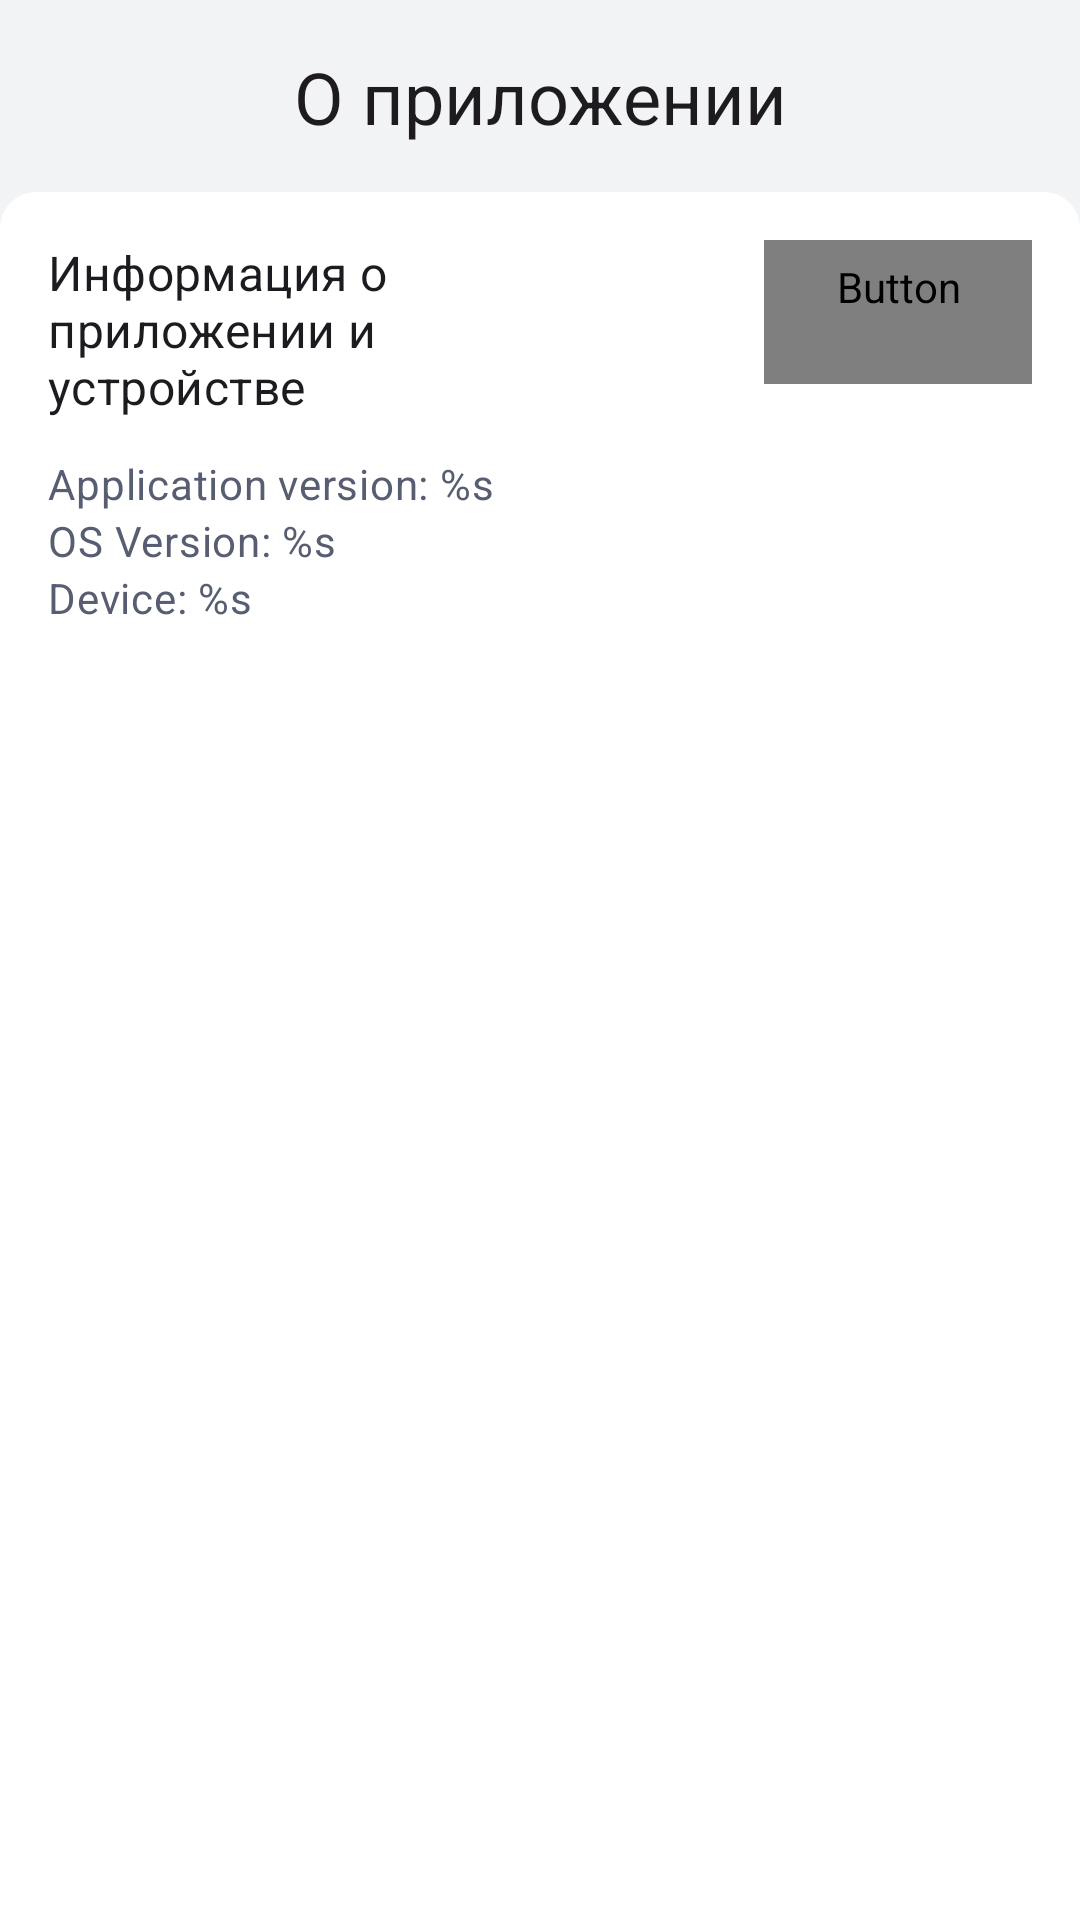

Reconstruct the res/layout file that produces this screen, plus the resources it refers to.
<!-- AndroidManifest.xml: application theme Theme.KUTTS -->
<!-- res/layout/activity_about_app.xml -->
<?xml version="1.0" encoding="utf-8"?>
<androidx.constraintlayout.widget.ConstraintLayout xmlns:android="http://schemas.android.com/apk/res/android"
    xmlns:app="http://schemas.android.com/apk/res-auto"
    xmlns:tools="http://schemas.android.com/tools"
    android:layout_width="match_parent"
    android:layout_height="match_parent"
    tools:context=".view.AboutAppActivity">

    <androidx.constraintlayout.widget.ConstraintLayout
        android:id="@+id/toolbar"
        android:layout_width="match_parent"
        android:layout_height="?attr/actionBarSize"
        app:layout_constraintTop_toTopOf="parent"
        app:layout_constraintStart_toStartOf="parent"
        app:layout_constraintEnd_toEndOf="parent">

        <Button
            android:id="@+id/back_btn"
            style="@style/Widget.Material3.Button.IconButton"
            android:layout_width="wrap_content"
            android:layout_height="wrap_content"
            app:icon="@drawable/ic_arrow_back"
            app:iconSize="36dp"
            app:layout_constraintTop_toTopOf="parent"
            app:layout_constraintStart_toStartOf="parent"
            app:layout_constraintBottom_toBottomOf="parent"
            android:contentDescription="@string/st_back" />

        <TextView
            android:layout_width="wrap_content"
            android:layout_height="wrap_content"
            android:text="@string/st_title_about_app"
            android:textAppearance="@style/HeadlineSmall"
            app:layout_constraintTop_toTopOf="parent"
            app:layout_constraintStart_toStartOf="parent"
            app:layout_constraintEnd_toEndOf="parent"
            app:layout_constraintBottom_toBottomOf="parent"/>

    </androidx.constraintlayout.widget.ConstraintLayout>

    <androidx.constraintlayout.widget.ConstraintLayout
        android:layout_width="match_parent"
        android:layout_height="match_parent"
        android:layout_marginTop="?attr/actionBarSize"
        android:background="@drawable/bottom_container_card"
        android:padding="16dp">

        <TextView
            android:id="@+id/title"
            android:layout_width="148dp"
            android:layout_height="wrap_content"
            android:text="@string/st_about_app_and_phone_info"
            android:textAppearance="@style/TitleMedium"
            app:layout_constraintTop_toTopOf="parent"
            app:layout_constraintStart_toStartOf="parent"/>

        <Button
            android:id="@+id/copy_info_btn"
            style="@style/Theme.Button"
            android:layout_width="wrap_content"
            android:layout_height="wrap_content"
            android:text="@string/st_copy"
            app:layout_constraintTop_toTopOf="parent"
            app:layout_constraintEnd_toEndOf="parent"/>

        <TextView
            android:id="@+id/application_version"
            android:layout_width="wrap_content"
            android:layout_height="wrap_content"
            android:text="@string/st_format_application_version"
            android:textAppearance="@style/BodyMedium"
            android:textColor="?attr/colorSecondary"
            android:layout_marginTop="12dp"
            app:layout_constraintTop_toBottomOf="@id/title"
            app:layout_constraintStart_toStartOf="parent"/>

        <TextView
            android:id="@+id/os_version"
            android:layout_width="wrap_content"
            android:layout_height="wrap_content"
            android:text="@string/st_format_os_version"
            android:textAppearance="@style/BodyMedium"
            android:textColor="?attr/colorSecondary"
            app:layout_constraintTop_toBottomOf="@id/application_version"
            app:layout_constraintStart_toStartOf="parent"/>

        <TextView
            android:id="@+id/device_name"
            android:layout_width="wrap_content"
            android:layout_height="wrap_content"
            android:text="@string/st_format_device_name"
            android:textAppearance="@style/BodyMedium"
            android:textColor="?attr/colorSecondary"
            app:layout_constraintTop_toBottomOf="@id/os_version"
            app:layout_constraintStart_toStartOf="parent"/>

        <View
            android:id="@+id/sep_old"
            android:layout_width="match_parent"
            android:layout_height="1dp"
            android:layout_marginTop="24dp"
            app:layout_constraintStart_toStartOf="parent"
            app:layout_constraintEnd_toEndOf="parent"
            app:layout_constraintTop_toBottomOf="@id/device_name"
            android:background="@color/md_theme_outline_variant"
            android:visibility="gone"/>

        <com.google.android.material.divider.MaterialDivider
            android:id="@+id/sep"
            android:layout_width="match_parent"
            android:layout_height="wrap_content"
            android:layout_marginTop="24dp"
            app:layout_constraintStart_toStartOf="parent"
            app:layout_constraintEnd_toEndOf="parent"
            app:layout_constraintTop_toBottomOf="@id/device_name"
            android:visibility="gone"/>

    </androidx.constraintlayout.widget.ConstraintLayout>

</androidx.constraintlayout.widget.ConstraintLayout>
<!-- resources referenced by this layout -->
<resources>
  <color name="md_theme_outline_variant">#E4E5E7</color>
  <!-- drawable bottom_container_card (drawable) -->
  <?xml version="1.0" encoding="utf-8"?>
  <shape xmlns:android="http://schemas.android.com/apk/res/android">
      <corners android:topLeftRadius="12dp"
          android:topRightRadius="12dp"/>
      <solid android:color="?attr/colorBackgroundFloating"/>
  </shape>
  <!-- drawable ic_arrow_back (drawable) -->
  <vector xmlns:android="http://schemas.android.com/apk/res/android"
      android:width="200dp"
      android:height="200dp"
      android:viewportWidth="24"
      android:viewportHeight="24">
    <path
        android:pathData="M15,6L9,12L15,18"
        android:strokeLineJoin="round"
        android:strokeWidth="2"
        android:fillColor="#00000000"
        android:strokeColor="#575E71"
        android:strokeLineCap="round"/>
  </vector>
  <string name="st_about_app_and_phone_info">Информация о приложении и устройстве</string>
  <string name="st_back">back</string>
  <string name="st_copy">Скопировать</string>
  <string name="st_format_application_version">Application version: %s</string>
  <string name="st_format_device_name">Device: %s</string>
  <string name="st_format_os_version">OS Version: %s</string>
  <string name="st_title_about_app">О приложении</string>
  <style name="BodyMedium" parent="TextAppearance.Material3.BodyMedium">
          <item name="fontFamily">@font/nunito_regular</item>
      </style>
  <style name="HeadlineSmall" parent="TextAppearance.Material3.HeadlineSmall">
          <item name="fontFamily">@font/lato_regular</item>
      </style>
  <style name="Theme.Button" parent="Widget.Material3.Button">
          <item name="android:fontFamily">@font/nunito_semibold</item>
      </style>
  <style name="TitleMedium" parent="TextAppearance.Material3.TitleMedium">
          <item name="fontFamily">@font/lato_regular</item>
          <item name="android:fontWeight">500</item>
      </style>
  <style name="Theme.KUTTS" parent="Base.Theme.KUTTS" />
  <color name="md_theme_light_primary">#0059C8</color>
  <color name="md_theme_light_onPrimary">#FFFFFF</color>
  <color name="md_theme_light_primaryContainer">#D9E2FF</color>
  <color name="md_theme_light_onPrimaryContainer">#001944</color>
  <color name="md_theme_light_secondary">#575E71</color>
  <color name="md_theme_light_onSecondary">#FFFFFF</color>
  <color name="md_theme_light_secondaryContainer">#DBE2F9</color>
  <color name="md_theme_light_onSecondaryContainer">#141B2C</color>
  <color name="md_theme_light_tertiary">#3B5BA9</color>
  <color name="md_theme_light_onTertiary">#FFFFFF</color>
  <color name="md_theme_light_tertiaryContainer">#DAE2FF</color>
  <color name="md_theme_light_onTertiaryContainer">#001849</color>
  <color name="md_theme_light_error">#BA1A1A</color>
  <color name="md_theme_light_errorContainer">#FFDAD6</color>
  <color name="md_theme_light_onError">#FFFFFF</color>
  <color name="md_theme_light_onErrorContainer">#410002</color>
  <color name="md_theme_light_background">#F2F3F5</color>
  <color name="md_theme_light_onBackground">#1B1B1F</color>
  <color name="md_theme_light_surface">#FEFBFF</color>
  <color name="md_theme_light_onSurface">#1B1B1F</color>
  <color name="md_theme_light_surfaceVariant">#E1E2EC</color>
  <color name="md_theme_light_onSurfaceVariant">#44464F</color>
  <color name="md_theme_light_outline">#757780</color>
  <color name="md_theme_light_inverseOnSurface">#F2F0F4</color>
  <color name="md_theme_light_inverseSurface">#303034</color>
  <color name="md_theme_light_inversePrimary">#AFC6FF</color>
</resources>
